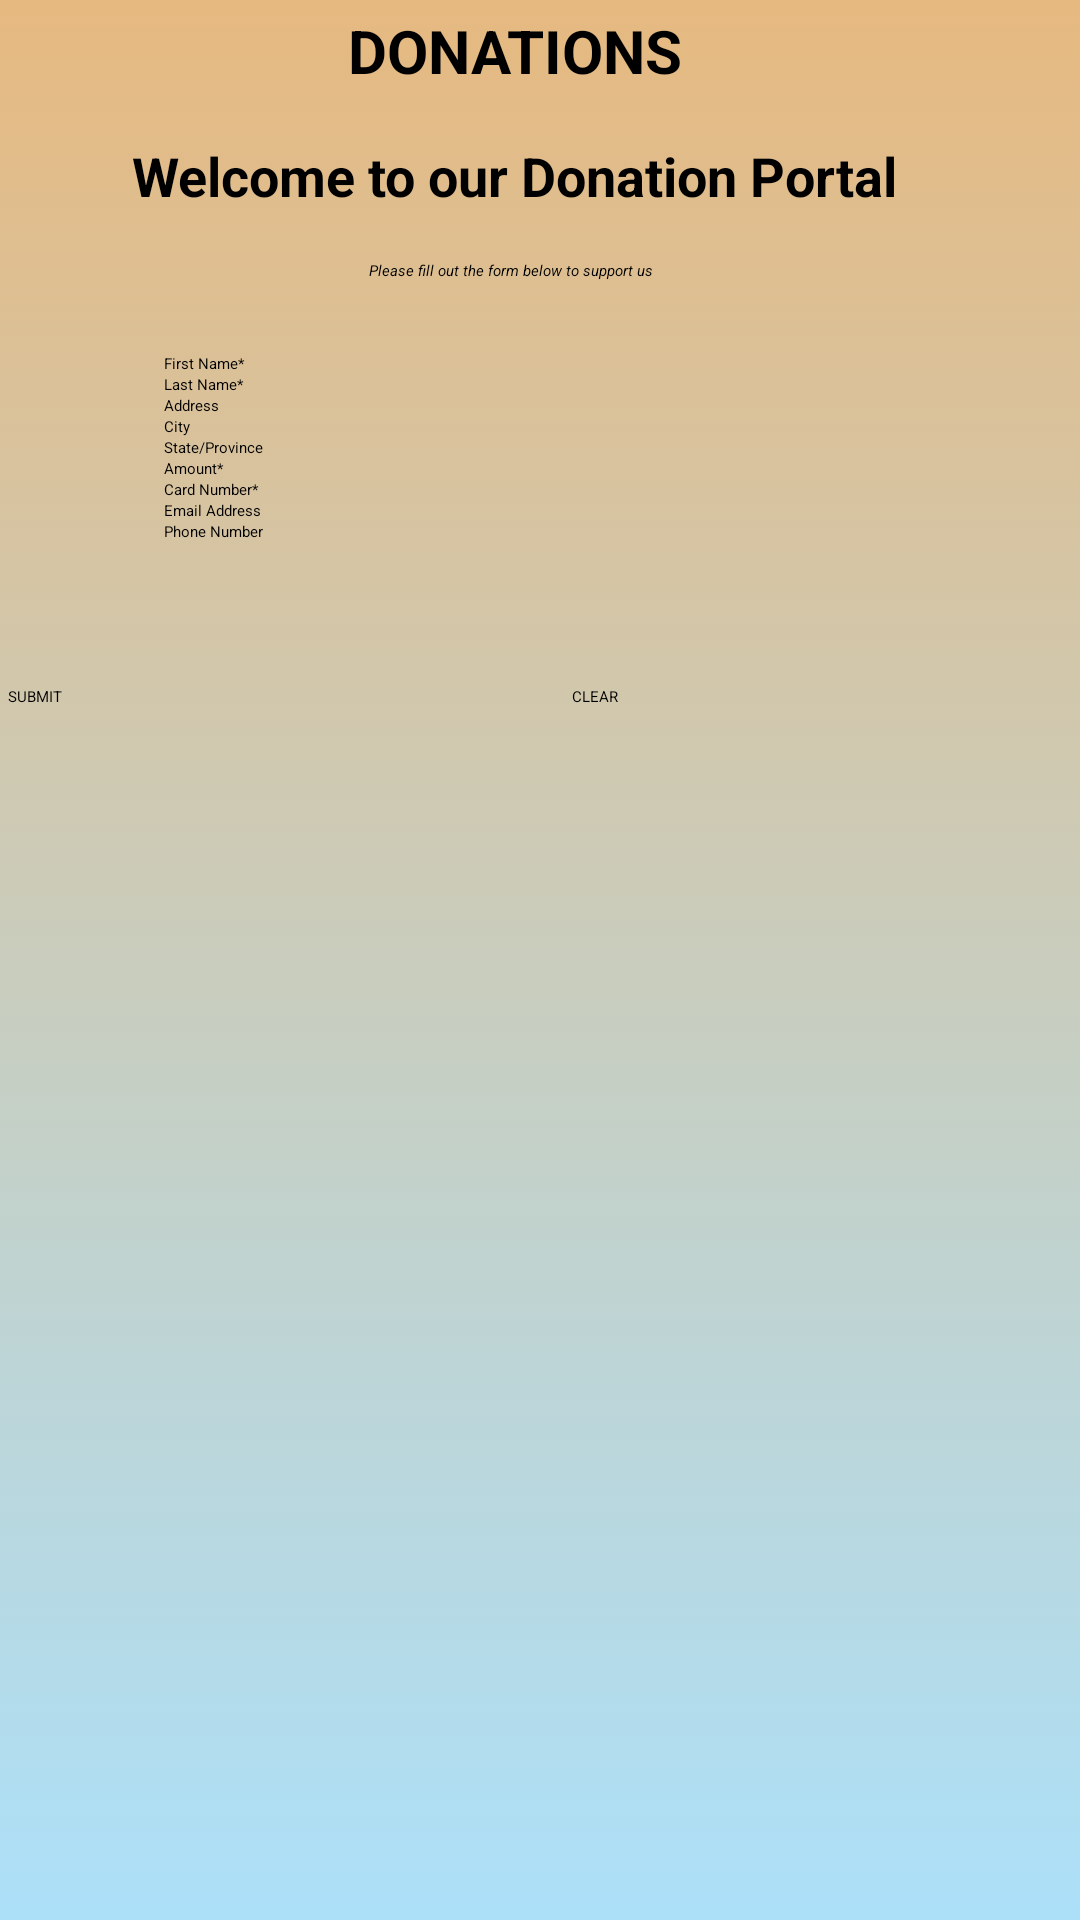

This screen was rendered from an Android layout file. Write that file and the resources it references.
<!-- AndroidManifest.xml: application theme Theme.App.Starting -->
<!-- res/layout/activity_donate.xml -->
<?xml version="1.0" encoding="utf-8"?>
<androidx.constraintlayout.widget.ConstraintLayout xmlns:android="http://schemas.android.com/apk/res/android"
    xmlns:app="http://schemas.android.com/apk/res-auto"
    xmlns:tools="http://schemas.android.com/tools"
    android:layout_width="match_parent"
    android:layout_height="match_parent"
    android:background="@drawable/gradient_background"
    tools:context=".Donate">

    <ScrollView
        android:id="@+id/scrollView2"
        android:layout_width="414dp"
        android:layout_height="wrap_content"
        app:layout_constraintBottom_toBottomOf="parent"
        app:layout_constraintEnd_toEndOf="parent"
        app:layout_constraintHorizontal_bias="0.666"
        app:layout_constraintStart_toStartOf="parent"
        app:layout_constraintTop_toTopOf="parent"
        app:layout_constraintVertical_bias="0.009">

        <androidx.constraintlayout.widget.ConstraintLayout
            android:layout_width="match_parent"
            android:layout_height="wrap_content">

            <TextView
                android:id="@+id/textView5"
                android:layout_width="wrap_content"
                android:layout_height="wrap_content"
                android:text="DONATIONS"
                android:textSize="20sp"
                android:textStyle="bold"
                app:layout_constraintEnd_toEndOf="parent"
                app:layout_constraintHorizontal_bias="0.5"
                app:layout_constraintStart_toStartOf="parent"
                app:layout_constraintTop_toTopOf="parent" />

            <TextView
                android:id="@+id/textView13"
                android:layout_width="wrap_content"
                android:layout_height="wrap_content"
                android:layout_marginTop="16dp"
                android:text="Welcome to our Donation Portal"
                android:textSize="18sp"
                android:textStyle="bold"
                app:layout_constraintEnd_toEndOf="parent"
                app:layout_constraintHorizontal_bias="0.5"
                app:layout_constraintStart_toStartOf="parent"
                app:layout_constraintTop_toBottomOf="@+id/textView5" />

            <TextView
                android:id="@+id/textView14"
                android:layout_width="wrap_content"
                android:layout_height="wrap_content"
                android:layout_marginTop="16dp"
                android:text="Please fill out the form below to support us"
                android:textStyle="italic"
                app:layout_constraintEnd_toEndOf="parent"
                app:layout_constraintHorizontal_bias="0.496"
                app:layout_constraintStart_toStartOf="parent"
                app:layout_constraintTop_toBottomOf="@+id/textView13" />

            <EditText
                android:id="@+id/firstnameTf"
                android:layout_width="wrap_content"
                android:layout_height="wrap_content"
                android:layout_marginTop="24dp"
                android:ems="12"
                android:hint="First Name*"
                android:inputType="textCapWords"
                android:textColor="@color/black"
                app:layout_constraintEnd_toEndOf="parent"
                app:layout_constraintHorizontal_bias="0.263"
                app:layout_constraintStart_toStartOf="parent"
                app:layout_constraintTop_toBottomOf="@+id/textView14" />

            <EditText
                android:id="@+id/lastnameTf"
                android:layout_width="wrap_content"
                android:layout_height="wrap_content"
                android:ems="12"
                android:hint="Last Name*"
                android:inputType="textCapWords"
                android:textColor="@color/black"
                app:layout_constraintEnd_toEndOf="parent"
                app:layout_constraintHorizontal_bias="0.263"
                app:layout_constraintStart_toStartOf="parent"
                app:layout_constraintTop_toBottomOf="@+id/firstnameTf" />

            <EditText
                android:id="@+id/addressTf"
                android:layout_width="wrap_content"
                android:layout_height="wrap_content"
                android:ems="12"
                android:hint="Address"
                android:inputType="textCapWords"
                android:textColor="@color/black"
                app:layout_constraintEnd_toEndOf="parent"
                app:layout_constraintHorizontal_bias="0.263"
                app:layout_constraintStart_toStartOf="parent"
                app:layout_constraintTop_toBottomOf="@+id/lastnameTf" />

            <EditText
                android:id="@+id/cityTf"
                android:layout_width="wrap_content"
                android:layout_height="wrap_content"
                android:ems="12"
                android:hint="City"
                android:inputType="textCapWords"
                android:textColor="@color/black"
                app:layout_constraintEnd_toEndOf="parent"
                app:layout_constraintHorizontal_bias="0.263"
                app:layout_constraintStart_toStartOf="parent"
                app:layout_constraintTop_toBottomOf="@+id/addressTf" />

            <EditText
                android:id="@+id/stateTf"
                android:layout_width="wrap_content"
                android:layout_height="wrap_content"
                android:ems="12"
                android:hint="State/Province"
                android:inputType="textCapCharacters"
                android:textColor="@color/black"
                app:layout_constraintEnd_toEndOf="parent"
                app:layout_constraintHorizontal_bias="0.263"
                app:layout_constraintStart_toStartOf="parent"
                app:layout_constraintTop_toBottomOf="@+id/cityTf" />

            <EditText
                android:id="@+id/amountTf"
                android:layout_width="wrap_content"
                android:layout_height="wrap_content"
                android:ems="12"
                android:hint="Amount*"
                android:inputType="number"
                android:textColor="@color/black"
                app:layout_constraintEnd_toEndOf="parent"
                app:layout_constraintHorizontal_bias="0.263"
                app:layout_constraintStart_toStartOf="parent"
                app:layout_constraintTop_toBottomOf="@+id/stateTf" />

            <EditText
                android:id="@+id/cardNumberTf"
                android:layout_width="wrap_content"
                android:layout_height="wrap_content"
                android:ems="12"
                android:hint="Card Number*"
                android:inputType="number"
                android:textColor="@color/black"
                app:layout_constraintEnd_toEndOf="parent"
                app:layout_constraintHorizontal_bias="0.263"
                app:layout_constraintStart_toStartOf="parent"
                app:layout_constraintTop_toBottomOf="@+id/amountTf" />

            <EditText
                android:id="@+id/emailTf"
                android:layout_width="wrap_content"
                android:layout_height="wrap_content"
                android:ems="12"
                android:hint="Email Address"
                android:inputType="textEmailAddress"
                android:textColor="@color/black"
                app:layout_constraintEnd_toEndOf="parent"
                app:layout_constraintHorizontal_bias="0.263"
                app:layout_constraintStart_toStartOf="parent"
                app:layout_constraintTop_toBottomOf="@+id/cardNumberTf" />

            <EditText
                android:id="@+id/phoneNumberTf"
                android:layout_width="wrap_content"
                android:layout_height="wrap_content"
                android:ems="12"
                android:hint="Phone Number"
                android:inputType="phone"
                android:textColor="@color/black"
                app:layout_constraintEnd_toEndOf="parent"
                app:layout_constraintHorizontal_bias="0.263"
                app:layout_constraintStart_toStartOf="parent"
                app:layout_constraintTop_toBottomOf="@+id/emailTf" />

            <TextView
                android:id="@+id/messageTv"
                android:layout_width="wrap_content"
                android:layout_height="wrap_content"
                android:layout_marginTop="16dp"
                android:textColor="#FF0000"
                app:layout_constraintEnd_toEndOf="parent"
                app:layout_constraintHorizontal_bias="0.498"
                app:layout_constraintStart_toStartOf="parent"
                app:layout_constraintTop_toBottomOf="@+id/phoneNumberTf" />

            <Button
                android:id="@+id/donationSubmitBtn"
                android:layout_width="150dp"
                android:layout_height="50dp"
                android:layout_marginTop="48dp"
                android:backgroundTint="@color/buttonColor"
                android:text="SUBMIT"
                android:textColor="@color/black"
                app:layout_constraintEnd_toStartOf="@+id/donationClearBtn"
                app:layout_constraintHorizontal_bias="0.5"
                app:layout_constraintStart_toStartOf="parent"
                app:layout_constraintTop_toBottomOf="@+id/phoneNumberTf" />

            <Button
                android:id="@+id/donationClearBtn"
                android:layout_width="150dp"
                android:layout_height="50dp"
                android:layout_marginTop="48dp"
                android:text="CLEAR"
                android:textColor="@color/black"
                app:layout_constraintEnd_toEndOf="parent"
                app:layout_constraintHorizontal_bias="0.5"
                app:layout_constraintStart_toEndOf="@+id/donationSubmitBtn"
                app:layout_constraintTop_toBottomOf="@+id/phoneNumberTf" />
        </androidx.constraintlayout.widget.ConstraintLayout>

    </ScrollView>

</androidx.constraintlayout.widget.ConstraintLayout>
<!-- resources referenced by this layout -->
<resources>
  <color name="black">#FF000000</color>
  <color name="buttonColor">#D19E06</color>
  <!-- drawable gradient_background (drawable) -->
  <?xml version="1.0" encoding="utf-8"?>
  <selector xmlns:android="http://schemas.android.com/apk/res/android">
      <item>
          <shape>
              <gradient
                  android:angle="90"
                  android:startColor="#ace0f9"
                  android:endColor="#e6b980"
                  android:type="linear" />
          </shape>
      </item>
  </selector>
  <style name="Theme.App.Starting" parent="Theme.SplashScreen">
          
          <item name="windowSplashScreenBackground">@color/splash_background</item>
  
          
          <item name="windowSplashScreenAnimatedIcon">@drawable/early_church_logo</item>
          
          <item name="windowSplashScreenAnimationDuration">300</item>
  
          
          
          <item name="postSplashScreenTheme">@style/Theme.FinalProject</item>
      </style>
  <color name="splash_background">#322D2D</color>
  <!-- drawable early_church_logo: png bitmap (drawable, 101347 bytes) -->
  <style name="Theme.FinalProject" parent="Theme.MaterialComponents.DayNight.NoActionBar">
          
          <item name="colorPrimary">@color/gray</item>
          <item name="colorPrimaryVariant">@color/green</item>
          <item name="colorOnPrimary">@color/black</item>
          
          <item name="colorSecondary">@color/teal_200</item>
          <item name="colorSecondaryVariant">@color/teal_700</item>
          <item name="colorOnSecondary">@color/black</item>
          
          <item name="android:statusBarColor">@android:color/transparent</item>
          <item name="android:windowTranslucentStatus">true</item>
          <item name="android:windowTranslucentNavigation">true</item>
          
  
          
          <item name="android:textColor">@color/black</item>
  
          
          <item name="color">@color/hamburgerBlack</item>
  
          
          <item name="android:textColorHint">@color/Charcoal</item>
      </style>
  <color name="gray">#C0C0C0</color>
  <color name="green">#008631</color>
  <color name="teal_200">#FF000000</color>
  <color name="teal_700">#FF018786</color>
  <color name="hamburgerBlack">#FF000000</color>
  <color name="Charcoal">#36454F</color>
</resources>
